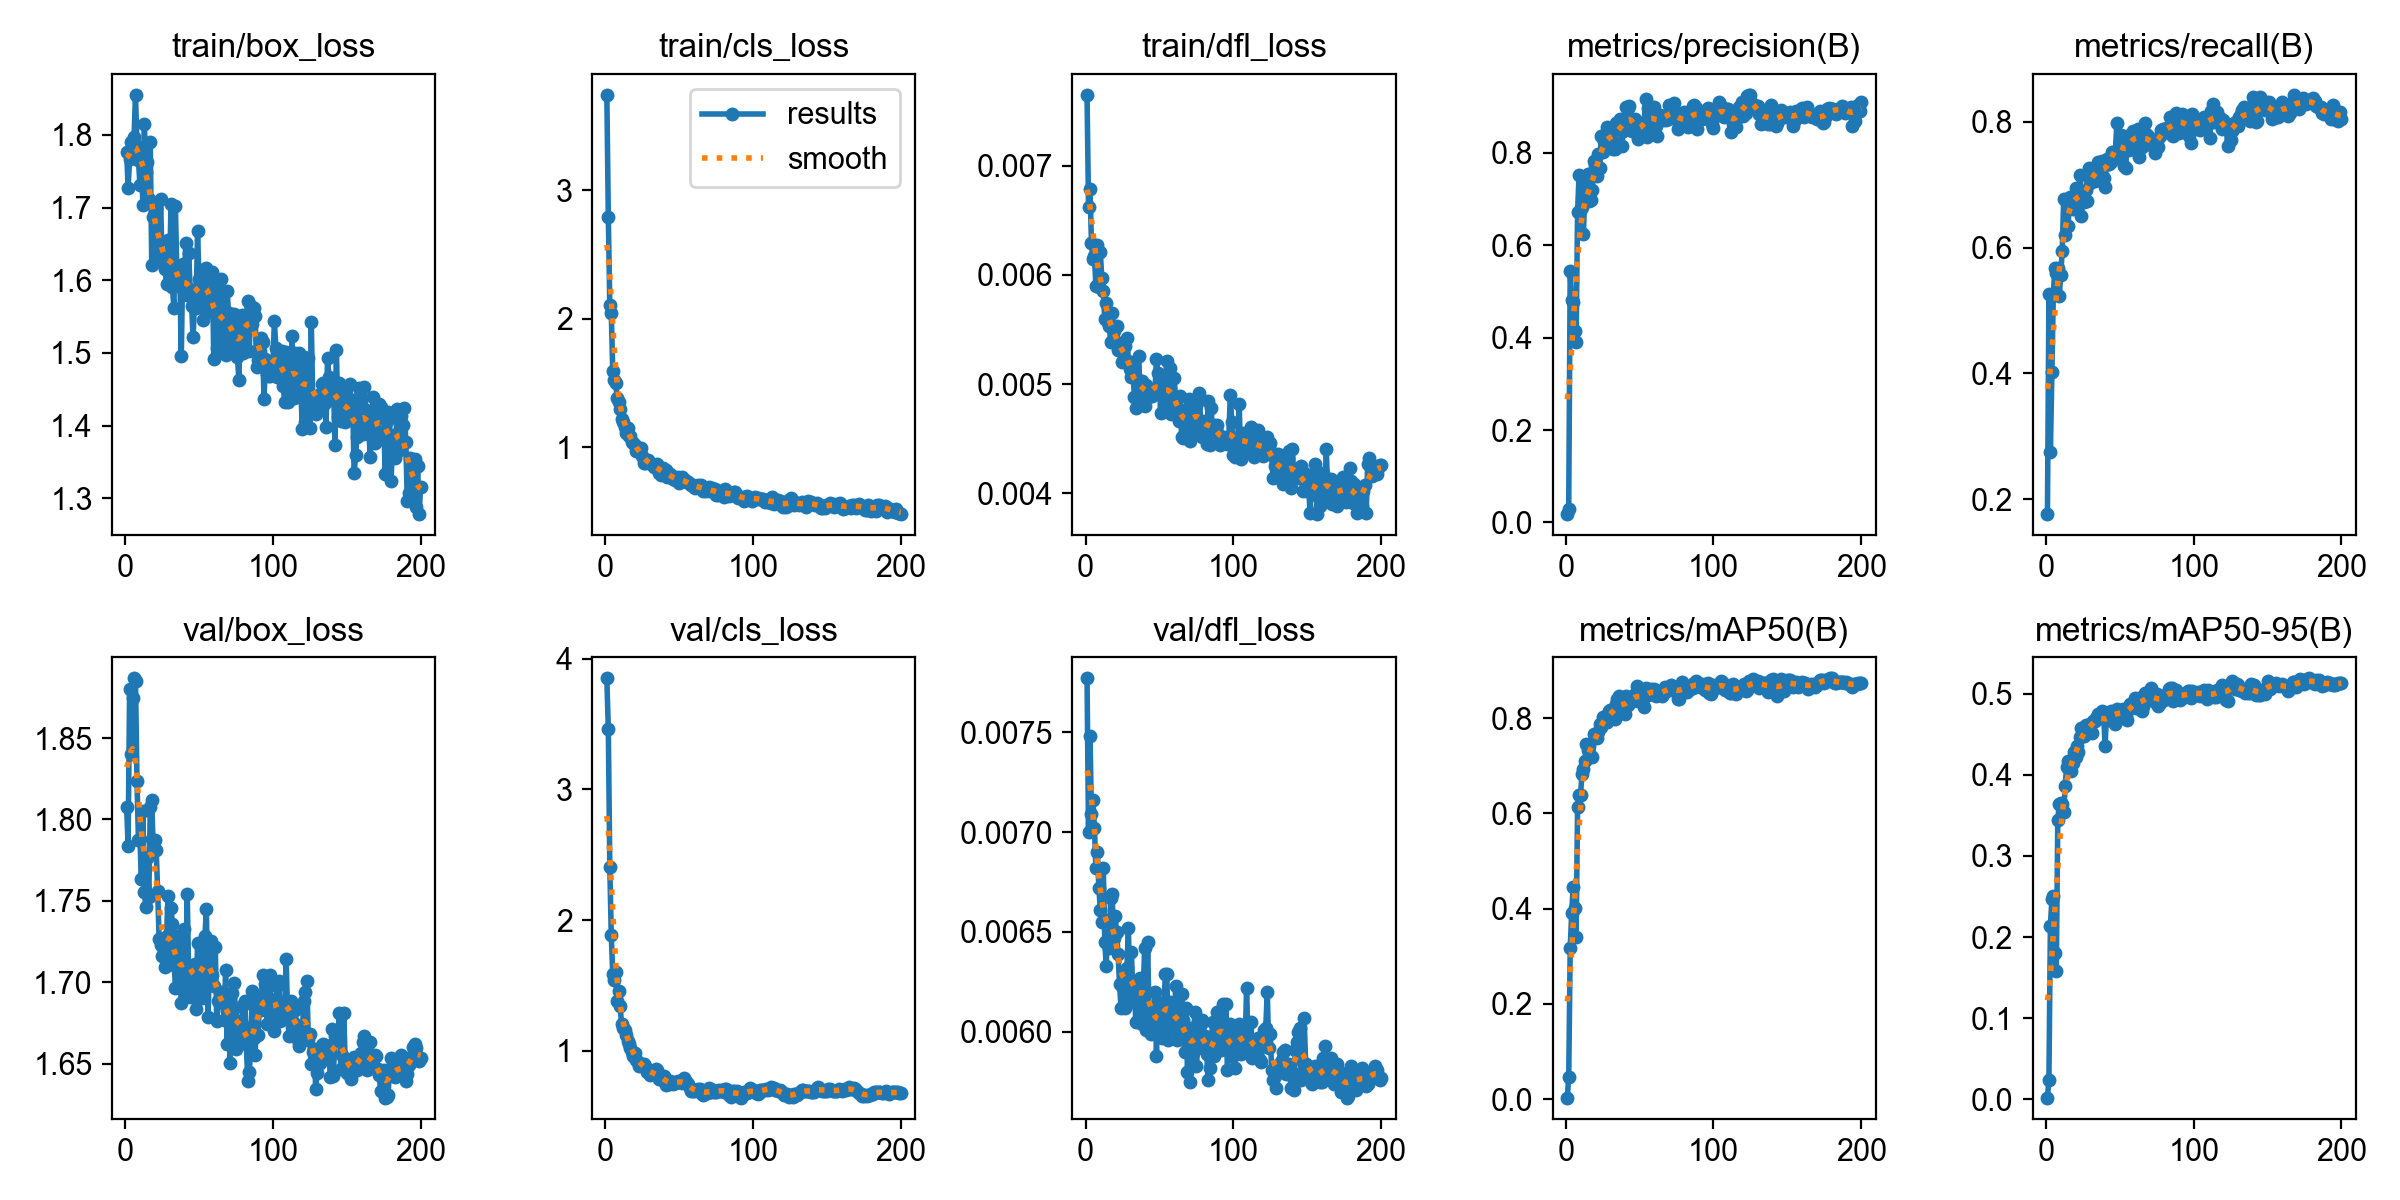

The table this chart was drawn from, first rows:
epoch, time, train/box_loss, train/cls_loss, train/dfl_loss, metrics/precision(B), metrics/recall(B), metrics/mAP50(B), metrics/mAP50-95(B), val/box_loss, val/cls_loss, val/dfl_loss, lr/pg0, lr/pg1, lr/pg2
1, 10.33, 1.777, 3.743, 0.00765, 0.01818, 0.1763, 0.00319, 0.00214, 1.808, 3.851, 0.00777, 0.0005292, 0.0005292, 0.0005292
2, 18.16, 1.727, 2.792, 0.00662, 0.02988, 0.5262, 0.04561, 0.02404, 1.784, 3.461, 0.007, 0.001079, 0.001079, 0.001079
3, 25.99, 1.767, 2.107, 0.00679, 0.5446, 0.2755, 0.3163, 0.2132, 1.88, 2.408, 0.00748, 0.001624, 0.001624, 0.001624
4, 33.77, 1.791, 2.046, 0.00629, 0.4806, 0.4022, 0.3898, 0.2465, 1.84, 1.882, 0.00709, 0.001642, 0.001642, 0.001642
5, 41.25, 1.78, 1.595, 0.00615, 0.478, 0.5262, 0.4461, 0.2501, 1.875, 1.59, 0.00716, 0.001634, 0.001634, 0.001634
6, 49.01, 1.797, 1.524, 0.00617, 0.4144, 0.5675, 0.4006, 0.1802, 1.887, 1.544, 0.00702, 0.001626, 0.001626, 0.001626
7, 56.6, 1.855, 1.503, 0.0059, 0.3896, 0.5592, 0.3402, 0.1582, 1.885, 1.603, 0.00682, 0.001617, 0.001617, 0.001617
8, 63.98, 1.784, 1.384, 0.00627, 0.6726, 0.5675, 0.6135, 0.3441, 1.823, 1.379, 0.0069, 0.001609, 0.001609, 0.001609
9, 71.7, 1.765, 1.352, 0.00589, 0.7521, 0.5234, 0.6381, 0.3644, 1.787, 1.454, 0.00672, 0.001601, 0.001601, 0.001601
10, 79.45, 1.731, 1.296, 0.00621, 0.6777, 0.5565, 0.6393, 0.3653, 1.788, 1.34, 0.00661, 0.001593, 0.001593, 0.001593
11, 86.92, 1.772, 1.222, 0.00597, 0.6821, 0.595, 0.6837, 0.3635, 1.763, 1.204, 0.00655, 0.001584, 0.001584, 0.001584
12, 94.63, 1.703, 1.198, 0.00585, 0.625, 0.6777, 0.6922, 0.3537, 1.805, 1.172, 0.00682, 0.001576, 0.001576, 0.001576
13, 102.3, 1.814, 1.16, 0.0056, 0.7372, 0.6198, 0.7111, 0.3866, 1.756, 1.159, 0.00645, 0.001568, 0.001568, 0.001568
14, 110, 1.749, 1.109, 0.00574, 0.703, 0.6777, 0.7455, 0.4101, 1.746, 1.12, 0.00633, 0.00156, 0.00156, 0.00156
15, 117.7, 1.763, 1.145, 0.00557, 0.7542, 0.6336, 0.734, 0.4168, 1.776, 1.076, 0.00656, 0.001551, 0.001551, 0.001551
16, 124.9, 1.712, 1.088, 0.00553, 0.6963, 0.6804, 0.7422, 0.4094, 1.752, 1.052, 0.00642, 0.001543, 0.001543, 0.001543
17, 132.7, 1.79, 1.089, 0.00539, 0.6987, 0.6777, 0.7201, 0.4041, 1.807, 1.021, 0.00667, 0.001535, 0.001535, 0.001535
18, 140.2, 1.621, 1.04, 0.00565, 0.7198, 0.6612, 0.7181, 0.4145, 1.812, 0.9922, 0.00669, 0.001527, 0.001527, 0.001527
19, 147.8, 1.687, 1.033, 0.00549, 0.7815, 0.6701, 0.7657, 0.4275, 1.781, 0.9596, 0.00647, 0.001518, 0.001518, 0.001518
20, 155.5, 1.69, 1.018, 0.00539, 0.7705, 0.6942, 0.7615, 0.422, 1.788, 0.983, 0.00658, 0.00151, 0.00151, 0.00151
21, 162.7, 1.698, 0.9667, 0.00553, 0.7508, 0.6723, 0.7591, 0.4359, 1.781, 0.932, 0.0065, 0.001502, 0.001502, 0.001502
22, 170.5, 1.637, 0.968, 0.00531, 0.7967, 0.6832, 0.7703, 0.428, 1.756, 0.9131, 0.00639, 0.001494, 0.001494, 0.001494
23, 177.9, 1.626, 0.9767, 0.00538, 0.7672, 0.7163, 0.7873, 0.4462, 1.726, 0.8842, 0.00624, 0.001485, 0.001485, 0.001485
24, 185.5, 1.711, 0.9953, 0.0053, 0.8368, 0.65, 0.7817, 0.457, 1.723, 0.8893, 0.00612, 0.001477, 0.001477, 0.001477
25, 193.3, 1.625, 0.9296, 0.0052, 0.8009, 0.6832, 0.8014, 0.4475, 1.716, 0.8959, 0.00623, 0.001469, 0.001469, 0.001469
26, 200.8, 1.624, 0.8801, 0.00523, 0.8245, 0.6729, 0.7947, 0.4476, 1.719, 0.8969, 0.00625, 0.001461, 0.001461, 0.001461
27, 209.1, 1.616, 0.8742, 0.00535, 0.834, 0.6915, 0.8049, 0.4607, 1.709, 0.8787, 0.00612, 0.001452, 0.001452, 0.001452
28, 217.9, 1.595, 0.888, 0.00542, 0.8564, 0.6737, 0.7915, 0.4604, 1.728, 0.8372, 0.00632, 0.001444, 0.001444, 0.001444
29, 226, 1.655, 0.8997, 0.00521, 0.8282, 0.7273, 0.8144, 0.4558, 1.753, 0.8476, 0.00652, 0.001436, 0.001436, 0.001436
30, 234.7, 1.596, 0.8731, 0.00514, 0.8472, 0.7024, 0.8168, 0.4621, 1.715, 0.8155, 0.00617, 0.001428, 0.001428, 0.001428
31, 243.7, 1.705, 0.8647, 0.00507, 0.829, 0.708, 0.804, 0.4509, 1.746, 0.8225, 0.0064, 0.001419, 0.001419, 0.001419
32, 251.8, 1.591, 0.8644, 0.00517, 0.8081, 0.7245, 0.8067, 0.4657, 1.736, 0.8218, 0.0062, 0.001411, 0.001411, 0.001411
33, 260.7, 1.562, 0.8422, 0.00488, 0.8087, 0.7052, 0.7982, 0.4665, 1.717, 0.8238, 0.00624, 0.001403, 0.001403, 0.001403
34, 269.7, 1.702, 0.8563, 0.00478, 0.8648, 0.7227, 0.8301, 0.4696, 1.696, 0.8566, 0.00605, 0.001395, 0.001395, 0.001395
35, 278.2, 1.612, 0.8673, 0.00505, 0.8645, 0.7355, 0.8412, 0.4747, 1.709, 0.849, 0.00614, 0.001386, 0.001386, 0.001386
36, 286.7, 1.592, 0.7965, 0.00526, 0.8676, 0.7328, 0.8458, 0.4738, 1.728, 0.7794, 0.00624, 0.001378, 0.001378, 0.001378
37, 295.1, 1.605, 0.8182, 0.00488, 0.8737, 0.7163, 0.8324, 0.4694, 1.707, 0.785, 0.00627, 0.00137, 0.00137, 0.00137
38, 303.5, 1.496, 0.7847, 0.00503, 0.8149, 0.7383, 0.8229, 0.4787, 1.687, 0.8012, 0.00604, 0.001362, 0.001362, 0.001362
39, 312.4, 1.622, 0.8337, 0.00499, 0.8467, 0.7107, 0.8216, 0.4778, 1.703, 0.7899, 0.0062, 0.001353, 0.001353, 0.001353
40, 321.2, 1.593, 0.803, 0.0048, 0.8492, 0.697, 0.8083, 0.4354, 1.733, 0.8052, 0.00642, 0.001345, 0.001345, 0.001345
41, 330.1, 1.651, 0.8228, 0.00499, 0.8997, 0.7415, 0.8464, 0.4739, 1.693, 0.7386, 0.00601, 0.001337, 0.001337, 0.001337
42, 338.6, 1.58, 0.7711, 0.0049, 0.8976, 0.7328, 0.8277, 0.4674, 1.754, 0.7451, 0.00645, 0.001329, 0.001329, 0.001329
43, 347.6, 1.637, 0.7836, 0.00491, 0.9013, 0.7328, 0.8423, 0.4734, 1.706, 0.7437, 0.00608, 0.00132, 0.00132, 0.00132
44, 356.7, 1.587, 0.7869, 0.00489, 0.8709, 0.7355, 0.8361, 0.4783, 1.691, 0.7668, 0.00599, 0.001312, 0.001312, 0.001312
45, 365.3, 1.564, 0.7738, 0.00489, 0.8481, 0.7521, 0.8354, 0.4749, 1.709, 0.759, 0.00612, 0.001304, 0.001304, 0.001304
46, 374.2, 1.522, 0.7503, 0.00492, 0.8708, 0.7425, 0.8414, 0.477, 1.699, 0.7435, 0.00606, 0.001296, 0.001296, 0.001296
47, 383.2, 1.574, 0.7472, 0.00494, 0.8737, 0.7521, 0.8503, 0.4625, 1.711, 0.7489, 0.0062, 0.001287, 0.001287, 0.001287
48, 391.5, 1.561, 0.748, 0.00523, 0.8447, 0.7989, 0.8685, 0.4806, 1.684, 0.7589, 0.00588, 0.001279, 0.001279, 0.001279
49, 400.2, 1.667, 0.7689, 0.0051, 0.8308, 0.7575, 0.8355, 0.4773, 1.724, 0.7663, 0.00615, 0.001271, 0.001271, 0.001271
50, 408.9, 1.601, 0.7198, 0.00495, 0.8505, 0.7679, 0.8465, 0.4779, 1.702, 0.7597, 0.00598, 0.001263, 0.001263, 0.001263
51, 417.4, 1.587, 0.7331, 0.00474, 0.842, 0.7784, 0.8462, 0.4766, 1.694, 0.7596, 0.00605, 0.001254, 0.001254, 0.001254
52, 426.3, 1.583, 0.765, 0.00502, 0.8463, 0.7583, 0.84, 0.4805, 1.691, 0.755, 0.00597, 0.001246, 0.001246, 0.001246
53, 435.1, 1.546, 0.7429, 0.0048, 0.8575, 0.7294, 0.8227, 0.4715, 1.719, 0.7888, 0.00611, 0.001238, 0.001238, 0.001238
54, 443.9, 1.616, 0.7416, 0.00482, 0.9174, 0.7273, 0.8637, 0.4736, 1.729, 0.7715, 0.00629, 0.00123, 0.00123, 0.00123
55, 452.8, 1.617, 0.729, 0.00521, 0.8349, 0.7769, 0.8591, 0.467, 1.745, 0.7496, 0.00629, 0.001221, 0.001221, 0.001221
56, 461.6, 1.609, 0.7257, 0.00498, 0.8974, 0.7548, 0.8481, 0.4833, 1.678, 0.7442, 0.00596, 0.001213, 0.001213, 0.001213
57, 470.6, 1.556, 0.7133, 0.00515, 0.8762, 0.7605, 0.8562, 0.4875, 1.704, 0.7157, 0.00615, 0.001205, 0.001205, 0.001205
58, 479.2, 1.58, 0.7023, 0.00473, 0.8922, 0.7752, 0.862, 0.4839, 1.725, 0.6931, 0.00609, 0.001197, 0.001197, 0.001197
59, 488, 1.611, 0.704, 0.00474, 0.8585, 0.7857, 0.8514, 0.4834, 1.704, 0.6875, 0.00604, 0.001188, 0.001188, 0.001188
60, 497.2, 1.492, 0.6865, 0.00506, 0.8995, 0.7824, 0.8619, 0.4948, 1.698, 0.6917, 0.00602, 0.00118, 0.00118, 0.00118
... 140 more rows
